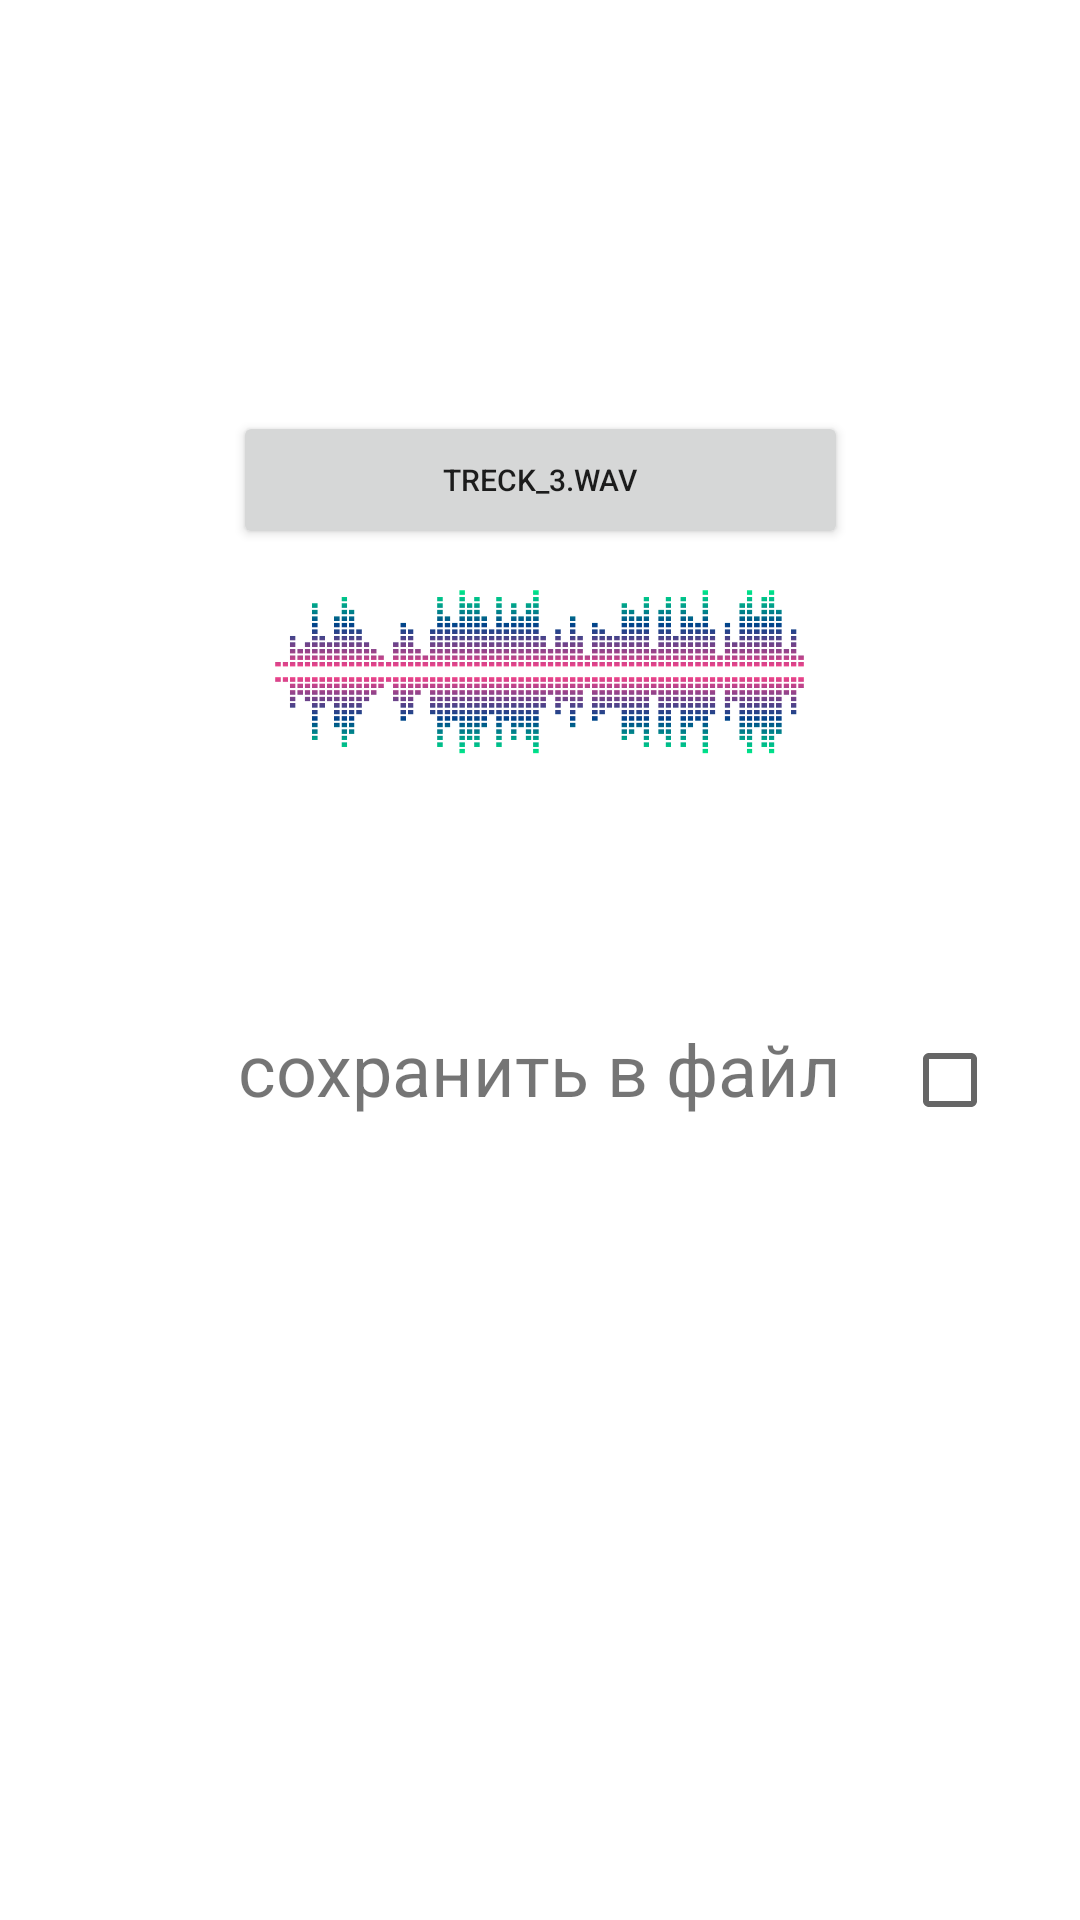

Here is an Android app screen rendered from its layout file. Give the layout XML and the strings, colors and styles it references.
<!-- AndroidManifest.xml: application theme Theme.Speechprocessing -->
<!-- res/layout/fragment_voice_etalon.xml -->
<?xml version="1.0" encoding="utf-8"?>
<androidx.constraintlayout.widget.ConstraintLayout xmlns:android="http://schemas.android.com/apk/res/android"
    xmlns:tools="http://schemas.android.com/tools"
    android:layout_width="match_parent"
    android:layout_height="match_parent"
    xmlns:app="http://schemas.android.com/apk/res-auto"
    tools:context=".screens.VoiceEtalonFragment">

    <ImageView
        android:id="@+id/btn_voice_etalon"
        android:layout_width="wrap_content"
        android:layout_height="wrap_content"
        android:background="@drawable/ic_voice"
        app:layout_constraintBottom_toBottomOf="parent"
        app:layout_constraintEnd_toEndOf="parent"
        app:layout_constraintStart_toStartOf="parent"
        app:layout_constraintTop_toTopOf="parent" />


    <EditText
        android:id="@+id/edit_filename"
        android:layout_width="match_parent"
        android:layout_height="40dp"
        android:layout_margin="20dp"
        android:gravity="center"
        android:layout_marginStart="60dp"
        android:hint="введите название файла"
        android:visibility="invisible"
        app:layout_constraintEnd_toEndOf="parent"
        app:layout_constraintHorizontal_bias="0.0"
        app:layout_constraintStart_toStartOf="parent"
        app:layout_constraintTop_toBottomOf="@+id/textView" />

    <TextView
        android:id="@+id/textView"
        android:layout_width="wrap_content"
        android:layout_height="40dp"
        android:layout_margin="20dp"
        android:layout_marginTop="12dp"
        android:text="cохранить в файл"
        android:textSize="24sp"
        app:layout_constraintEnd_toEndOf="parent"
        app:layout_constraintStart_toStartOf="parent"
        app:layout_constraintTop_toBottomOf="@+id/btn_voice_etalon" />

    <androidx.appcompat.widget.AppCompatCheckBox
        android:id="@+id/checkbox_save_file"
        android:layout_width="40dp"
        android:layout_height="40dp"
        android:layout_marginStart="20dp"
        app:layout_constraintStart_toEndOf="@+id/textView"
        app:layout_constraintTop_toTopOf="@+id/textView" />


    <ImageView
        android:id="@+id/btn_loading_cash"
        android:layout_width="match_parent"
        android:layout_height="60dp"
        android:layout_marginTop="10dp"
        android:layout_marginStart="50dp"
        android:layout_marginEnd="50dp"
        android:src="@drawable/ic_loading"
        app:layout_constraintEnd_toEndOf="parent"
        app:layout_constraintStart_toStartOf="parent"
        app:layout_constraintTop_toBottomOf="@+id/btn_open_file" />

    <Button
        android:id="@+id/btn_open_file"
        android:layout_width="205dp"
        android:layout_height="46dp"
        android:text="treck_3.wav"
        android:maxLines="1"
        android:textSize="10sp"
        app:layout_constraintBottom_toTopOf="@+id/btn_voice_etalon"
        app:layout_constraintEnd_toEndOf="parent"
        app:layout_constraintStart_toStartOf="parent"
        app:layout_constraintTop_toTopOf="parent" />


</androidx.constraintlayout.widget.ConstraintLayout>
<!-- resources referenced by this layout -->
<resources>
  <!-- drawable ic_loading: png bitmap (drawable, 39960 bytes) -->
  <style name="Theme.Speechprocessing" parent="Theme.MaterialComponents.DayNight.DarkActionBar">
          
          <item name="colorPrimary">@color/purple_500</item>
          <item name="colorPrimaryVariant">@color/purple_700</item>
          <item name="colorOnPrimary">@color/white</item>
          
          <item name="colorSecondary">@color/teal_200</item>
          <item name="colorSecondaryVariant">@color/teal_700</item>
          <item name="colorOnSecondary">@color/white</item>
  
          <item name="windowActionBar">false</item>
          <item name="windowNoTitle">true</item>
          <item name="actionMenuTextAppearance">@color/white</item>
          <item name="android:actionMenuTextColor">@color/purple_500</item>
          
          <item name="android:statusBarColor" tools:targetApi="l">?attr/colorPrimaryVariant</item>
          
      </style>
  <!-- not gathered from this repository: default colours our renderer supplied (Android Studio template values) -->
  <color name="purple_500">#FF6200EE</color>
  <color name="purple_700">#FF3700B3</color>
  <color name="teal_200">#FF03DAC5</color>
  <color name="teal_700">#FF018786</color>
  <color name="white">#FFFFFFFF</color>
</resources>
